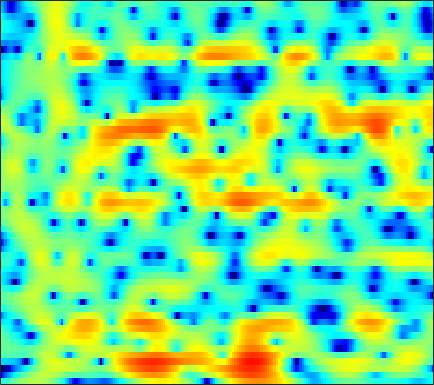

Source data for this figure (header and first rows):
-4.5439, -4.1807, -3.6077, -2.9769, -2.483, -1.8171, -1.1504, -0.68282, -0.09666, 0.43192, 0.87654, 1.1845, 1.5349, 1.8157, 1.9831, 2.1463, 2.2269, 2.2309, 2.1649, 2.0029, 1.7422, 1.4857, 1.0421, 0.49092
-17.63, -15.1, -12.54, -10.49, -9.173, -7.589, -6.165, -5.187, -3.977, -2.878, -1.885, -1.201, -0.3653, 0.3685, 0.8595, 1.432, 1.907, 2.2, 2.499, 2.697, 2.789, 2.791, 2.698, 2.498
-24.86, -32.28, -28, -20.73, -17.58, -14.59, -12.4, -11.06, -9.613, -8.374, -7.171, -6.277, -5.073, -3.858, -2.952, -1.773, -0.6721, 0.09115, 0.9837, 1.75, 2.376, 2.761, 3.157, 3.432
-6.991, -7.318, -7.576, -7.689, -7.721, -7.836, -8.11, -8.538, -9.618, -11.52, -15, -20.09, -22.51, -13.19, -9.184, -5.51, -2.836, -1.289, 0.3577, 1.625, 2.584, 3.13, 3.653, 3.966
-2.007, -1.937, -1.893, -1.903, -1.914, -1.994, -2.117, -2.237, -2.405, -2.53, -2.572, -2.523, -2.285, -1.815, -1.324, -0.5491, 0.2823, 0.8989, 1.667, 2.303, 2.789, 3.027, 3.173, 3.083
-1.574, -1.395, -1.257, -1.226, -1.248, -1.329, -1.448, -1.548, -1.7, -1.836, -1.912, -1.935, -1.856, -1.645, -1.404, -0.9829, -0.4787, -0.05909, 0.5165, 1.05, 1.536, 1.832, 2.115, 2.241
-1.108, -1.156, -1.296, -1.528, -1.765, -2.169, -2.66, -3.103, -3.812, -4.601, -5.482, -6.151, -6.914, -7.322, -7.191, -6.385, -5.077, -3.958, -2.485, -1.145, 0.01844, 0.7685, 1.618, 2.302
-1.421, -1.691, -2.151, -2.695, -3.157, -3.842, -4.605, -5.214, -6.112, -7.199, -8.619, -10.04, -12.79, -16.88, -18.86, -14.43, -9.641, -6.933, -4.189, -2.098, -0.4575, 0.5262, 1.594, 2.439
-2.543, -2.993, -3.717, -4.611, -5.431, -6.727, -8.067, -8.97, -9.447, -9.038, -8.062, -7.252, -6.219, -5.184, -4.374, -3.192, -1.933, -0.983, 0.2036, 1.211, 2.011, 2.457, 2.854, 3.029
-6.824, -6.345, -5.839, -5.842, -6.266, -7.522, -9.753, -11.99, -13.16, -9.957, -6.359, -4.2, -1.931, -0.1576, 0.9195, 2.096, 3.034, 3.6, 4.163, 4.495, 4.577, 4.431, 3.943, 3.036
-11.71, -9.626, -7.507, -6.052, -5.297, -4.591, -4.048, -3.643, -3.024, -2.247, -1.355, -0.6302, 0.3161, 1.186, 1.745, 2.37, 2.839, 3.08, 3.244, 3.235, 3.03, 2.746, 2.2, 1.434
-5.024, -4.62, -3.954, -3.269, -2.773, -2.128, -1.526, -1.093, -0.5251, 0.02928, 0.5551, 0.9253, 1.371, 1.745, 1.955, 2.144, 2.217, 2.178, 2.007, 1.714, 1.304, 0.9485, 0.4239, -0.09562
-2.33, -2.037, -1.629, -1.201, -0.8631, -0.4086, 0.05727, 0.4065, 0.8586, 1.294, 1.705, 1.975, 2.269, 2.457, 2.522, 2.485, 2.267, 1.978, 1.413, 0.6274, -0.3768, -1.244, -2.469, -3.56
-1.847, -1.572, -1.287, -1.033, -0.8403, -0.547, -0.1905, 0.1306, 0.639, 1.197, 1.769, 2.163, 2.627, 2.967, 3.117, 3.14, 2.931, 2.6, 1.879, 0.7653, -0.863, -2.56, -5.832, -11.54
-3.783, -3.764, -3.979, -4.425, -4.831, -5.34, -5.481, -5.151, -4.139, -2.769, -1.351, -0.3701, 0.7643, 1.664, 2.178, 2.642, 2.86, 2.86, 2.639, 2.171, 1.474, 0.835, -0.0729, -0.8502
-6.142, -6.525, -7.457, -9.059, -10.94, -15.1, -25.75, -25.91, -14.16, -9.157, -5.959, -4.15, -2.269, -0.8166, 0.04831, 0.9563, 1.612, 1.956, 2.244, 2.373, 2.376, 2.325, 2.226, 2.149
-6.158, -6.465, -7.089, -7.929, -8.617, -9.474, -9.911, -9.758, -8.862, -7.484, -5.914, -4.728, -3.234, -1.893, -1.003, 0.02623, 0.8587, 1.356, 1.865, 2.21, 2.42, 2.506, 2.553, 2.556
-4.606, -4.759, -5.096, -5.514, -5.886, -6.39, -6.84, -7.065, -7.112, -6.724, -5.833, -4.888, -3.444, -1.952, -0.9062, 0.3192, 1.298, 1.872, 2.419, 2.725, 2.808, 2.745, 2.534, 2.231
-2.932, -2.923, -3.042, -3.381, -3.824, -4.75, -6.185, -7.768, -10.89, -14.49, -12.17, -8.342, -4.336, -1.423, 0.2447, 1.935, 3.134, 3.752, 4.22, 4.298, 3.985, 3.481, 2.431, 0.939
-5.064, -4.589, -4.057, -3.772, -3.73, -3.936, -4.52, -5.186, -6.184, -6.682, -5.702, -4.139, -1.831, 0.2458, 1.537, 2.883, 3.831, 4.285, 4.552, 4.438, 3.919, 3.234, 1.844, -0.2214
-11.71, -10.13, -8.287, -6.745, -5.784, -4.747, -3.948, -3.441, -2.813, -2.142, -1.37, -0.7242, 0.1884, 1.072, 1.669, 2.329, 2.798, 3.005, 3.087, 2.945, 2.586, 2.184, 1.506, 0.7321
-17.47, -14.05, -10.65, -8.031, -6.447, -4.742, -3.342, -2.462, -1.455, -0.5856, 0.1679, 0.6666, 1.258, 1.739, 2.025, 2.298, 2.429, 2.438, 2.337, 2.105, 1.771, 1.469, 1.044, 0.6212
-12.43, -10.42, -8.004, -5.875, -4.49, -2.907, -1.577, -0.7281, 0.2245, 0.9981, 1.613, 1.978, 2.34, 2.568, 2.648, 2.632, 2.475, 2.269, 1.874, 1.361, 0.757, 0.2749, -0.3598, -0.9123
-6.099, -5.041, -3.646, -2.326, -1.416, -0.3132, 0.629, 1.237, 1.917, 2.442, 2.82, 3.01, 3.13, 3.112, 3.002, 2.723, 2.288, 1.843, 1.072, 0.08775, -1.144, -2.234, -3.874, -5.487
-2.175, -1.544, -0.6856, 0.1298, 0.6851, 1.377, 1.965, 2.323, 2.699, 2.934, 3.037, 3.03, 2.903, 2.664, 2.407, 1.963, 1.383, 0.8342, -0.06329, -1.243, -2.803, -4.365, -7.249, -11.88
-0.5022, -0.1101, 0.4148, 0.9245, 1.326, 1.793, 2.181, 2.386, 2.508, 2.451, 2.225, 1.952, 1.495, 0.9694, 0.5705, 0.05904, -0.4379, -0.8036, -1.325, -1.928, -2.627, -3.185, -3.975, -4.598
-0.5598, -0.6221, -0.5334, -0.07669, 0.4542, 1.183, 1.776, 2.05, 2.097, 1.761, 1.001, 0.1724, -1.192, -2.64, -3.517, -4.129, -4.112, -3.915, -3.699, -3.508, -3.326, -3.081, -2.554, -1.816
-3.309, -6.247, -9.846, -6.683, -3.546, -0.5897, 1.147, 1.842, 2.114, 1.636, 0.3702, -1.214, -4.482, -10.2, -19.61, -16.99, -9.997, -8.063, -7.272, -7.834, -8.844, -8.752, -6.32, -3.126
-1.479, -2.905, -3.997, -3.2, -1.935, -0.2506, 0.9485, 1.466, 1.666, 1.321, 0.4769, -0.4542, -2.03, -3.796, -4.895, -5.712, -5.936, -6.168, -6.904, -8.593, -10.91, -11.37, -8.179, -4.258
0.767, 0.5065, 0.332, 0.4093, 0.5585, 0.8376, 1.054, 1.138, 1.069, 0.8004, 0.3203, -0.1396, -0.854, -1.569, -2.069, -2.655, -3.147, -3.441, -3.791, -3.992, -3.953, -3.698, -2.983, -1.963
0.8136, 0.9257, 1.117, 1.291, 1.426, 1.524, 1.527, 1.451, 1.242, 0.904, 0.4588, 0.06519, -0.4793, -0.9947, -1.346, -1.727, -1.994, -2.107, -2.165, -2.105, -1.964, -1.797, -1.525, -1.206
-0.0008922, 0.7379, 1.543, 2.12, 2.415, 2.618, 2.619, 2.477, 2.116, 1.559, 0.8452, 0.2305, -0.6183, -1.425, -1.89, -2.229, -2.22, -2.059, -1.693, -1.324, -1.012, -0.8529, -0.7819, -0.9006
-0.3392, 1.037, 2.365, 3.249, 3.668, 3.947, 3.94, 3.734, 3.179, 2.285, 0.9979, -0.2572, -2.391, -4.969, -6.832, -7.599, -5.923, -4.294, -2.443, -1.144, -0.3098, 0.01344, 0.07702, -0.3024
0.4463, 1.319, 2.266, 2.991, 3.358, 3.635, 3.613, 3.418, 2.873, 1.969, 0.6323, -0.7254, -3.15, -6.486, -9.43, -10.69, -7.492, -5.136, -2.816, -1.273, -0.3202, 0.07342, 0.2203, -0.03013
-0.3718, 0.1284, 0.7838, 1.367, 1.729, 2.058, 2.183, 2.134, 1.879, 1.398, 0.7119, 0.09167, -0.8082, -1.669, -2.139, -2.393, -2.206, -1.832, -1.265, -0.7144, -0.3137, -0.1263, -0.04927, -0.1648
-2.687, -2.06, -1.109, -0.2278, 0.3509, 0.9417, 1.353, 1.513, 1.558, 1.438, 1.182, 0.9312, 0.5657, 0.2396, 0.04211, -0.1331, -0.1863, -0.1519, -0.04167, 0.08097, 0.1703, 0.1891, 0.1283, -0.05042
-7.573, -5.394, -2.925, -1.093, -0.08206, 0.8847, 1.492, 1.764, 1.915, 1.884, 1.722, 1.535, 1.239, 0.929, 0.7108, 0.4854, 0.3726, 0.341, 0.4262, 0.5624, 0.704, 0.7518, 0.6863, 0.4218
-6.244, -3.735, -1.198, 0.5084, 1.345, 2.047, 2.334, 2.376, 2.252, 1.97, 1.589, 1.249, 0.7129, 0.0648, -0.4511, -1.078, -1.467, -1.452, -1.034, -0.2637, 0.5562, 1.067, 1.479, 1.492
1.866, 2.091, 2.378, 2.522, 2.454, 2.089, 1.436, 0.7787, -0.1647, -1.016, -1.694, -2.122, -2.784, -3.786, -4.982, -7.542, -11.43, -12.88, -8.837, -4.519, -1.565, 0.01458, 1.47, 2.277
3.423, 3.147, 2.637, 1.889, 1.113, -0.3827, -2.472, -4.608, -8.381, -12.05, -11.58, -9.818, -8.269, -7.804, -8.099, -9.18, -10.36, -10.39, -8.394, -5.403, -2.721, -1.062, 0.7238, 2.008
2.292, 1.994, 1.457, 0.6693, -0.1488, -1.615, -3.655, -5.651, -8.844, -11.59, -11.56, -10.4, -9.057, -8.437, -8.33, -8.335, -8.214, -7.764, -6.568, -4.841, -2.91, -1.476, 0.2428, 1.687
-0.1875, -0.1461, -0.1549, -0.313, -0.5838, -1.12, -1.882, -2.557, -3.501, -4.365, -5.09, -5.551, -6.242, -7.26, -8.359, -10.47, -13.27, -14.38, -11.61, -7.494, -4.132, -2.114, 0.04212, 1.713
-5.186, -4.186, -2.99, -2.076, -1.583, -1.21, -1.085, -1.123, -1.332, -1.689, -2.183, -2.67, -3.533, -4.699, -5.864, -7.895, -10.19, -10.97, -9.012, -5.769, -2.906, -1.153, 0.7302, 2.163
-11.86, -8.801, -6.083, -4.232, -3.214, -2.236, -1.575, -1.253, -1.005, -0.9364, -1.018, -1.176, -1.485, -1.886, -2.205, -2.563, -2.711, -2.58, -2.052, -1.192, -0.1628, 0.6187, 1.571, 2.367
-8.925, -7.75, -6.178, -4.815, -3.948, -2.975, -2.21, -1.758, -1.288, -0.9539, -0.7359, -0.6267, -0.5343, -0.4824, -0.4429, -0.3594, -0.2056, -0.03087, 0.2822, 0.6835, 1.13, 1.465, 1.875, 2.207
-6.824, -6.273, -5.447, -4.592, -3.972, -3.192, -2.503, -2.042, -1.511, -1.065, -0.6954, -0.4567, -0.1872, 0.05224, 0.2175, 0.4314, 0.6536, 0.8264, 1.077, 1.333, 1.577, 1.741, 1.917, 2.018
-6.535, -5.989, -5.259, -4.516, -3.977, -3.295, -2.65, -2.203, -1.658, -1.167, -0.7297, -0.4436, -0.109, 0.1832, 0.3786, 0.6196, 0.8488, 1.023, 1.258, 1.486, 1.692, 1.822, 1.935, 1.964
-6.975, -6.243, -5.375, -4.612, -4.082, -3.444, -2.833, -2.397, -1.827, -1.287, -0.7941, -0.4696, -0.1026, 0.166, 0.315, 0.4717, 0.6215, 0.767, 1.016, 1.344, 1.702, 1.944, 2.166, 2.23
-6.622, -6.04, -5.342, -4.702, -4.243, -3.715, -3.253, -2.851, -2.235, -1.506, -0.7579, -0.2464, 0.2455, 0.4308, 0.3792, 0.0521, -0.3906, -0.587, -0.3435, 0.5481, 1.726, 2.521, 3.281, 3.579
-8.357, -8.555, -7.805, -6.791, -6.318, -6.23, -6.742, -7.156, -6.664, -4.705, -2.48, -1.106, 0.06905, 0.4592, 0.1677, -1.23, -4.465, -9.457, -13.08, -3.621, 1.075, 3.236, 5.014, 5.831
-20.95, -24.27, -16.08, -12.64, -11.74, -12.07, -14.33, -17.98, -19.8, -12.72, -8.238, -6.031, -4.141, -3.104, -2.841, -2.994, -3.558, -3.847, -3.371, -1.651, 0.4536, 1.862, 3.296, 4.214
-9.973, -10.55, -10.78, -10.6, -10.47, -10.53, -10.67, -10.66, -10.25, -9.277, -8.007, -7.072, -5.925, -4.96, -4.346, -3.619, -2.909, -2.331, -1.429, -0.3895, 0.7078, 1.503, 2.464, 3.227
-6.227, -6.648, -7.101, -7.462, -7.657, -7.85, -7.99, -8.018, -7.953, -7.786, -7.491, -7.228, -6.752, -6.146, -5.544, -4.608, -3.52, -2.657, -1.448, -0.2561, 0.8633, 1.635, 2.538, 3.266
-4.26, -4.644, -5.12, -5.585, -5.922, -6.312, -6.684, -6.971, -7.378, -7.855, -8.425, -8.856, -9.368, -9.447, -8.955, -7.527, -5.591, -4.063, -2.142, -0.4478, 1.008, 1.933, 2.942, 3.719
-3.804, -4.288, -4.946, -5.546, -5.964, -6.472, -6.913, -7.263, -7.834, -8.634, -9.919, -11.4, -14.76, -22.2, -25.15, -13.98, -8.401, -5.538, -2.659, -0.4404, 1.295, 2.333, 3.427, 4.218
-5.244, -6.081, -7.278, -8.371, -8.981, -9.431, -9.466, -9.329, -9.129, -9.098, -9.333, -9.749, -10.4, -10.69, -10.11, -8.188, -5.68, -3.825, -1.644, 0.2019, 1.707, 2.638, 3.627, 4.328
-7.656, -9.196, -11.85, -15.36, -18.03, -18.39, -15.49, -13.38, -11.21, -9.648, -8.465, -7.726, -6.846, -5.923, -5.165, -3.987, -2.684, -1.671, -0.3513, 0.8709, 1.957, 2.67, 3.459, 4.05
-8.172, -9.671, -12.3, -15.71, -18.17, -18.59, -15.83, -13.73, -11.32, -9.323, -7.651, -6.522, -5.229, -4.09, -3.325, -2.352, -1.433, -0.7823, 0.08459, 0.9261, 1.74, 2.312, 3.01, 3.597
